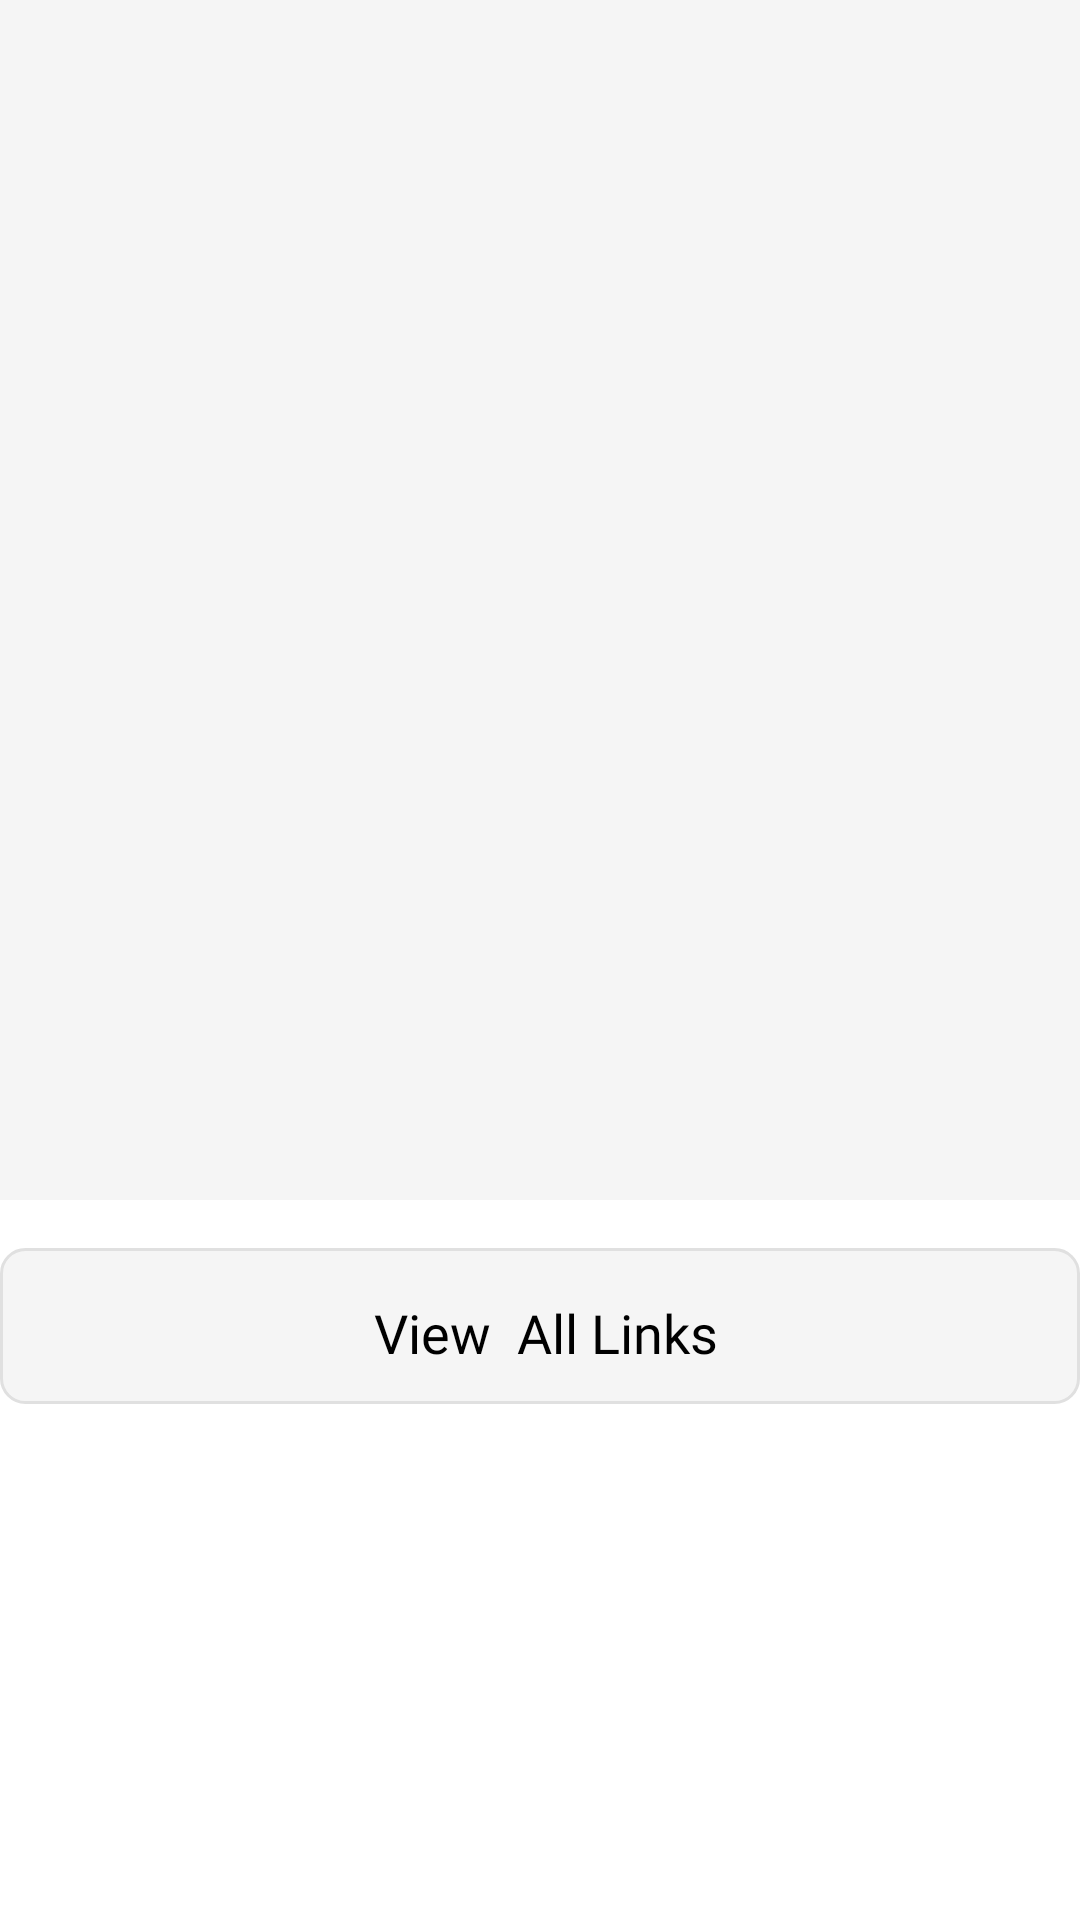

Here is an Android app screen rendered from its layout file. Give the layout XML and the strings, colors and styles it references.
<!-- AndroidManifest.xml: application theme Base.Theme.Assignment -->
<!-- res/layout/fragment_recent.xml -->
<?xml version="1.0" encoding="utf-8"?>
<androidx.constraintlayout.widget.ConstraintLayout xmlns:android="http://schemas.android.com/apk/res/android"
    xmlns:tools="http://schemas.android.com/tools"
    xmlns:app="http://schemas.android.com/apk/res-auto"
    android:layout_width="match_parent"
    android:layout_height="match_parent"
    tools:context=".fragments.RecentFragment">

    <androidx.recyclerview.widget.RecyclerView
        android:id="@+id/list"
        android:layout_width="match_parent"
        android:layout_height="400dp"
        android:background="@color/theGrey"
        app:layout_constraintEnd_toEndOf="parent"
        app:layout_constraintStart_toStartOf="parent"
        app:layout_constraintTop_toTopOf="parent" />

    <androidx.constraintlayout.widget.ConstraintLayout
        android:layout_width="match_parent"
        android:layout_height="52dp"
        android:layout_marginTop="16dp"
        android:background="@drawable/design_curved_withborder_extracurve"
        app:layout_constraintEnd_toEndOf="parent"
        app:layout_constraintStart_toStartOf="parent"
        app:layout_constraintTop_toBottomOf="@+id/list">

        <LinearLayout
            android:layout_width="wrap_content"
            android:layout_height="match_parent"
            android:layout_marginStart="4dp"
            android:layout_marginTop="4dp"
            android:layout_marginEnd="4dp"
            android:gravity="center_vertical"
            android:orientation="horizontal"
            app:layout_constraintBottom_toBottomOf="parent"
            app:layout_constraintEnd_toEndOf="parent"
            app:layout_constraintStart_toStartOf="parent"
            app:layout_constraintTop_toTopOf="parent">

            <ImageView
                android:id="@+id/imageView3"
                android:layout_width="wrap_content"
                android:layout_height="wrap_content"
                android:layout_weight="1"
                app:srcCompat="@drawable/link" />

            <TextView
                android:id="@+id/textView2"
                android:layout_width="wrap_content"
                android:layout_height="24dp"
                android:layout_marginLeft="4dp"
                android:layout_weight="1"
                android:fontFamily="@font/figtreeregular"
                android:text="View  All Links"
                android:textColor="@color/black"
                android:textSize="18sp" />
        </LinearLayout>
    </androidx.constraintlayout.widget.ConstraintLayout>


</androidx.constraintlayout.widget.ConstraintLayout>
<!-- resources referenced by this layout -->
<resources>
  <color name="black">#FF000000</color>
  <color name="theGrey">#f5f5f5</color>
  <!-- drawable design_curved_withborder_extracurve (drawable) -->
  <?xml version="1.0" encoding="utf-8"?>
  <shape xmlns:android="http://schemas.android.com/apk/res/android">
  
      <solid android:color="#F5F5F5"></solid>
      <stroke android:width="1dp"
          android:color="#E0E0E0"></stroke>
      <corners android:radius="8dp"></corners>
  
  </shape>
  <style name="Base.Theme.Assignment" parent="Theme.MaterialComponents.Light.NoActionBar">
          
          
          <item name="colorPrimary">@color/theBlue</item>
          <item name="colorPrimaryDark">@color/theBlue</item>
          <item name="colorSecondary">@color/theGrey</item>
          <item name="floatingActionButtonLargePrimaryStyle">@color/theBlue</item>
  
  
  
      </style>
  <color name="theBlue">#0e6fff</color>
</resources>
